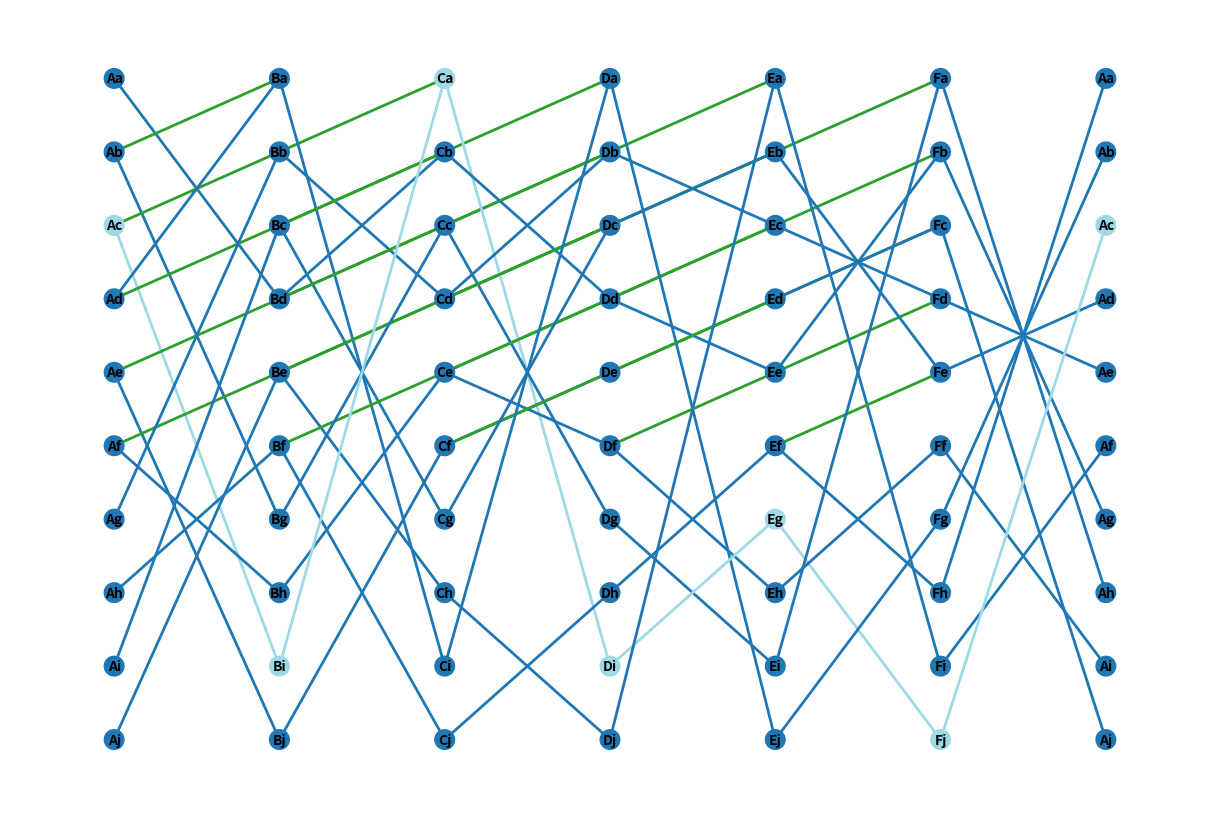

This chart was generated by the following Python code:
# Generates and visualizes graphs of compositions of disjoint transpositions 
# and the corresponding cycles in each wire. Can include diagonal wirings. This can be used
# for emperical testing of cycle distributions on a number of enigmas connected in series. 

import random
import networkx as nx
import matplotlib.pyplot as plt
import string

def generate_disjoint_transpositions(n):
    # Initialize the list with numbers from 0 to n-1
    numbers = list(range(n))
    transpositions = []
    
    while len(numbers) > 1:
        # Randomly select two distinct indices for transposition
        i, j = random.sample(numbers, 2)
        
        # Add the transposition (i, j) to the list of transpositions
        transpositions.append((i, j))
        transpositions.append((j, i))
        
        # Remove the transposed elements from the list
        numbers.remove(i)
        numbers.remove(j)
    transpositions.sort(key=lambda x: x[0])
    
    return transpositions

def create_graph_with_transpositions(n, l, diag = False):
    G = nx.Graph()
    
    # Create l columns of n nodes

    for loop in range(len(l)):
        for col in range(l[loop]):
            for node in range(n):
                if col == 0 and loop == 0:
                    G.add_node((0, 0, node))
                elif col == 0 and loop != 0:
                    continue
                else:
                    G.add_node((loop, col, node))
    
    # Connect nodes within each column to the next via random transpositions
    for loop in range(len(l)):
        for col in range(l[loop] - 1):
            # if (col == 1):
            #     transpositions = generate_disjoint_transpositions(n)
            #     for i, j in transpositions:
            #         G.add_edge((col, i), (col + 1, j))
            transpositions = generate_disjoint_transpositions(n)
            for i, j in transpositions:
                if col == 0:
                    G.add_edge((0, 0, i), (loop, col + 1, j))
                else:
                    G.add_edge((loop, col, i), (loop, col + 1, j))
    
                
    for loop in range(len(l)):
        for node in range(n):
            G.add_edge((0, 0, node), (loop, l[loop] - 1, node), color='invis')  # Invisible edges
    
    if diag:
        for loop in range(len(l)):
            for i in range(l[loop]):
                for j in range(i+1, l[loop] - 1):
                    if i == 0:
                        G.add_edge((0, i, j), (loop, j, i), color='diag', connectionstyle = "arc3,rad=100")
                    else:
                        G.add_edge((loop, i, j), (loop, j, i), color='diag', connectionstyle = "arc3,rad=100")
    

    return G

def generate_random_bijection(n):
    # Generate a list of numbers from 1 to n
    numbers = list(range(1, n + 1))
    # Shuffle the list to create a random permutation
    permutation = random.sample(numbers, n)
    return permutation
    

def create_graph_from_bijection(n, permutation):
    # Create an empty graph
    G = nx.Graph()
    # Add nodes
    G.add_nodes_from(range(1, n + 1))
    # Add edges based on the permutation
    for i in range(n):
        G.add_edge(i + 1, permutation[i])
    return G

def add_random_edges(G, l):
    # List of all possible edges including self-loops
    possible_edges = [(i, j) for i in range(len(G.nodes)) for j in range(len(G.nodes))]
    
    # Add l random edges (with repetition)
    additional_edges = random.choices(possible_edges, k=l)
    G.add_edges_from(additional_edges)

def subscript_letter(index):
    # Return the corresponding lowercase letter for the given index
    return string.ascii_lowercase[index]

def visualize_graph(G, n, l, col_distance=2, row_distance=40):
    pos = {}
    labels = {}

    # Assign positions to nodes with specified column distance
    for loop in range(len(l)):
        for col in range(l[loop]):
            col_label = string.ascii_uppercase[col]
            if col == l[loop]-1:
                col_label = string.ascii_uppercase[0]
            for node in range(n):
                if loop != 0 and col == 0:
                    continue
                if loop == 0 and col == 0:
                    pos[(loop, col, node)] = (col * col_distance, -node)
                    labels[(loop, col, node)] = f"{col_label}{subscript_letter(node)}"
                else: 
                    if len(l) % 2 == 0:
                        if loop % 2 == 0:
                            pos[(loop, col, node)] = (col * col_distance, -node + (row_distance/2) + row_distance * (int(loop/2)))
                            labels[(loop, col, node)] = f"{col_label}{subscript_letter(node)}"
                        else: 
                            pos[(loop, col, node)] = (col * col_distance, -node - (row_distance/2) - row_distance * (int(loop/2)))
                            labels[(loop, col, node)] = f"{col_label}{subscript_letter(node)}"
                    else:
                        if loop % 2 == 0:
                            pos[(loop, col, node)] = (col * col_distance, -node + row_distance * (int(loop/2)))
                            labels[(loop, col, node)] = f"{col_label}{subscript_letter(node)}"
                        else: 
                            pos[(loop, col, node)] = (col * col_distance, -node - row_distance * (int(loop/2)+1))
                            labels[(loop, col, node)] = f"{col_label}{subscript_letter(node)}"

    
    components = list(nx.connected_components(G))
    colors = plt.cm.get_cmap('tab20', len(components))  # Use a colormap with enough colors
    
    # Assign colors to nodes based on their component
    # Assign colors to nodes and edges based on their component
    node_color_map = {}
    for i, component in enumerate(components):
        color = colors(i)
        for node in component:
            node_color_map[node] = color
    
    # Assign edge colors based on the color of the first node it's connected to
    edge_colors = []
    for edge in G.edges():
        if G.edges[edge].get('color') == 'invis':
            edge_colors.append('none')  # Invisible edges
        elif G.edges[edge].get('color') == 'diag':
            edge_colors.append('tab:green')  # Invisible edges
        else:
            edge_colors.append(node_color_map.get(edge[0], 'black'))
    # Draw the graph with colored components
    plt.figure(figsize=(12, 8))
    nx.draw(G, pos, labels=labels, with_labels=True, node_size=200, node_color=[node_color_map[node] for node in G.nodes()],
            edge_color=edge_colors, width=2, font_weight="bold", font_size=10)
    
    # Set background color to black
    plt.gca().set_facecolor('black')
    plt.show()

def is_connected(G):
    return nx.is_connected(G)

def get_cycle_type(G):
    components = list(nx.connected_components(G))
    type = []
    for component in components:
        s = 0
        for node in component:
                if node[0] == 0:
                    s+=1 
        type.append(s)
    return type

def is_stop(G):
    components = list(nx.connected_components(G))
    type = []
    for component in components:
        s = 0
        for node in component:
                if node[0] == 0:
                    s+=1 
        type.append(s)
    if 25 in type:
        return True
    return False

def monte_carlo_simulation(n, l, num_simulations):
    connected_count = 0
    for _ in range(num_simulations):
        G = create_graph_with_transpositions(n, l, diag = True)
        if is_connected(G):
            connected_count += 1
    return (num_simulations - connected_count) 

# Parameters
n = 10
l = [6]
k = [l + 1 for l in l]

# two_and_six = monte_carlo_simulation(n, [2, 5], 26*26*26)
# print(two_and_six)
visualize_graph(create_graph_with_transpositions(n, k, diag = True), n, k)
